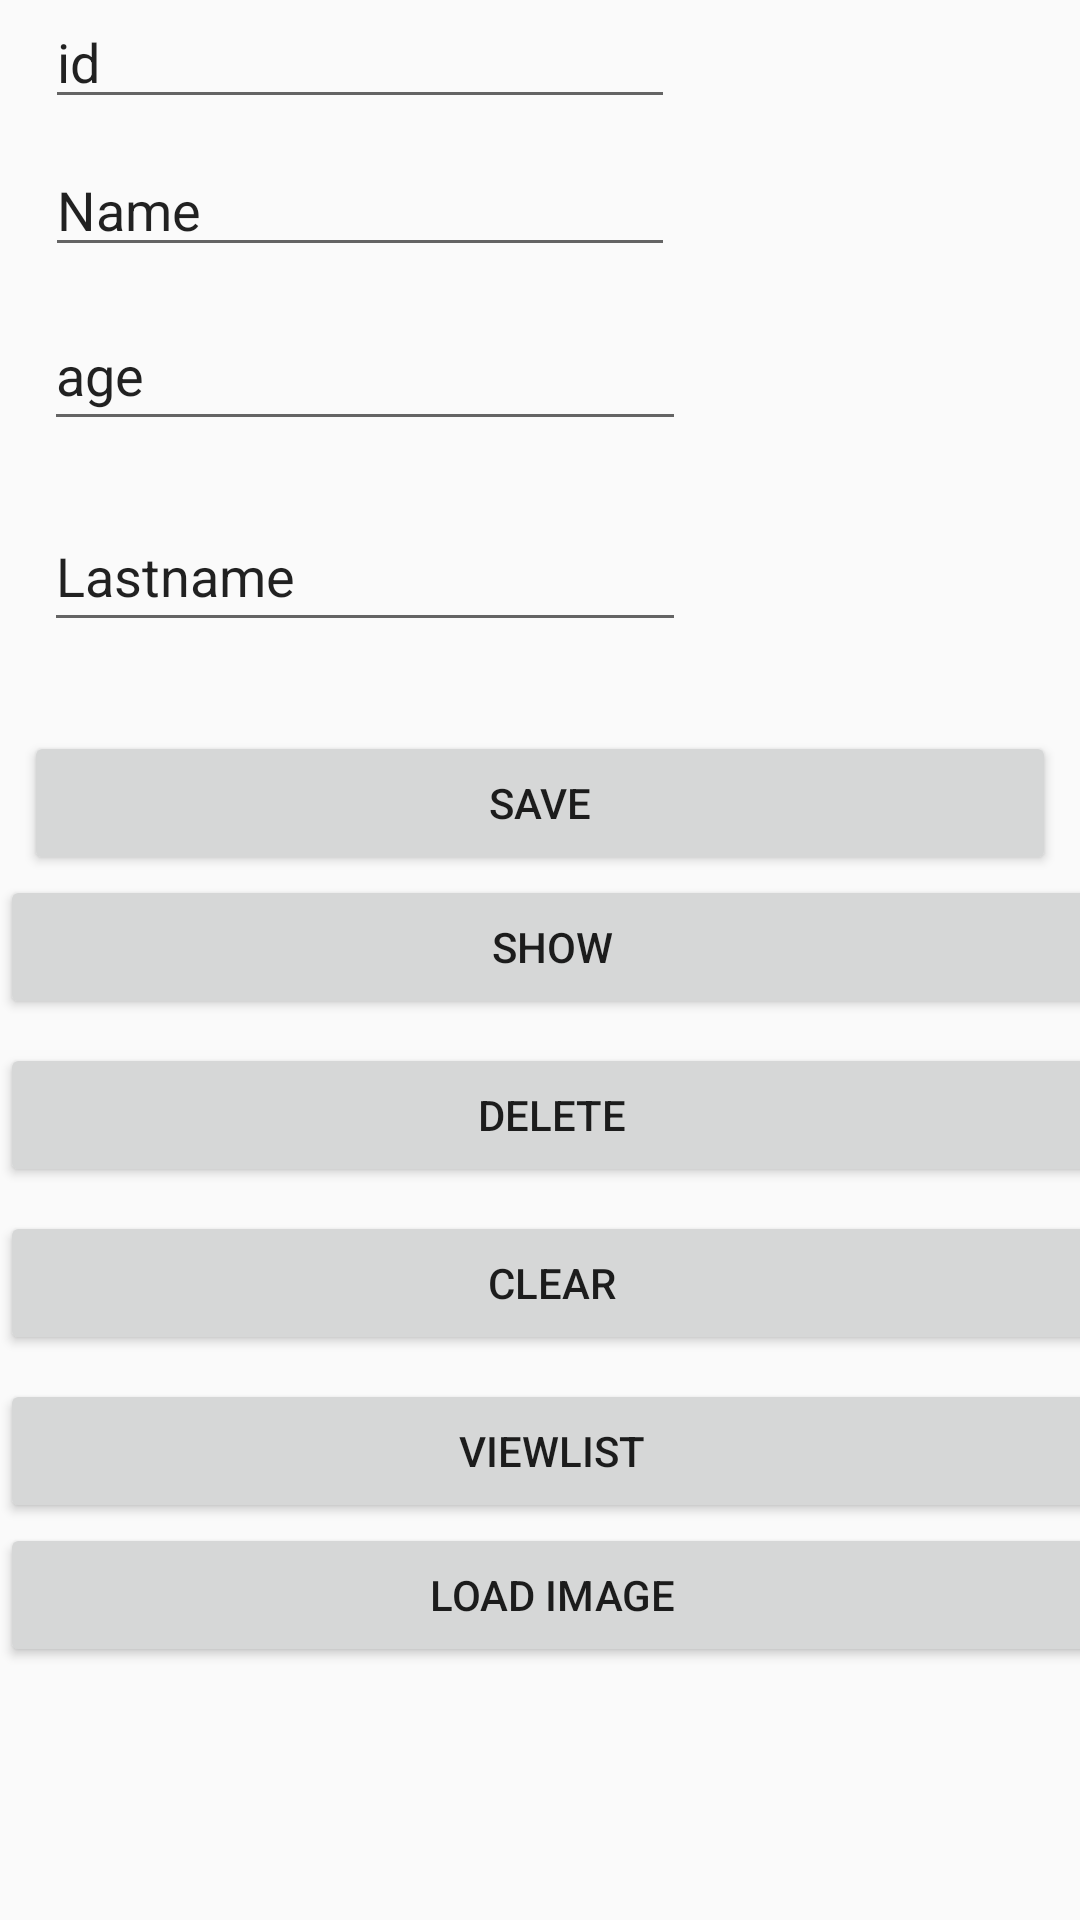

Layout XML and referenced resources for this Android screen:
<!-- AndroidManifest.xml: application theme AppTheme -->
<!-- res/layout/activity_fill.xml -->
<?xml version="1.0" encoding="utf-8"?>
<android.support.constraint.ConstraintLayout xmlns:android="http://schemas.android.com/apk/res/android"
    xmlns:app="http://schemas.android.com/apk/res-auto"
    xmlns:tools="http://schemas.android.com/tools"
    android:layout_width="match_parent"
    android:layout_height="match_parent"
    tools:context="com.startandroid.myapp.ActivityFill">

    <EditText
        android:id="@+id/idEditText"
        android:layout_width="wrap_content"
        android:layout_height="wrap_content"
        android:layout_marginEnd="8dp"
        android:layout_marginStart="8dp"
        android:ems="10"
        android:inputType="textPersonName"
        android:text="id"
        app:layout_constraintTop_toTopOf="parent"
        android:layout_marginTop="-2dp"
        android:layout_marginRight="8dp"
        app:layout_constraintRight_toRightOf="parent"
        android:layout_marginLeft="8dp"
        app:layout_constraintLeft_toLeftOf="parent"
        app:layout_constraintHorizontal_bias="0.052" />

    <EditText
        android:id="@+id/nameEditText"
        android:layout_width="wrap_content"
        android:layout_height="wrap_content"
        android:layout_marginBottom="8dp"
        android:layout_marginEnd="8dp"
        android:layout_marginLeft="8dp"
        android:layout_marginRight="8dp"
        android:layout_marginStart="8dp"
        android:layout_marginTop="8dp"
        android:ems="10"
        android:inputType="textPersonName"
        android:text="Name"
        app:layout_constraintBottom_toBottomOf="parent"
        app:layout_constraintHorizontal_bias="0.052"
        app:layout_constraintLeft_toLeftOf="parent"
        app:layout_constraintRight_toRightOf="parent"
        app:layout_constraintTop_toBottomOf="@+id/idEditText"
        app:layout_constraintVertical_bias="0.0" />

    <EditText
        android:id="@+id/agEditText"
        android:layout_width="214dp"
        android:layout_height="47dp"
        android:layout_marginLeft="8dp"
        android:layout_marginRight="8dp"
        android:text="age"
        app:layout_constraintLeft_toLeftOf="parent"
        app:layout_constraintRight_toRightOf="parent"
        app:layout_constraintTop_toBottomOf="@+id/nameEditText"
        android:layout_marginStart="8dp"
        android:layout_marginEnd="8dp"
        android:layout_marginTop="11dp"
        app:layout_constraintHorizontal_bias="0.051" />

    <EditText
        android:id="@+id/LastnameEditText"
        android:layout_width="214dp"
        android:layout_height="47dp"
        android:layout_marginLeft="8dp"
        android:layout_marginRight="8dp"
        android:text="Lastname"
        app:layout_constraintLeft_toLeftOf="parent"
        app:layout_constraintRight_toRightOf="parent"
        android:layout_marginStart="8dp"
        android:layout_marginEnd="8dp"
        android:layout_marginTop="20dp"
        app:layout_constraintTop_toBottomOf="@+id/agEditText"
        app:layout_constraintHorizontal_bias="0.051" />

    <Button
        android:id="@+id/btnSaveInf"
        android:layout_width="0dp"
        android:layout_height="wrap_content"
        android:layout_marginBottom="8dp"
        android:layout_marginEnd="8dp"
        android:layout_marginLeft="8dp"
        android:layout_marginRight="8dp"
        android:layout_marginStart="8dp"
        android:layout_marginTop="8dp"
        android:text="SAVE"
        app:layout_constraintBottom_toBottomOf="parent"
        app:layout_constraintLeft_toLeftOf="parent"
        app:layout_constraintRight_toRightOf="parent"
        app:layout_constraintVertical_bias="0.06"
        app:layout_constraintHorizontal_bias="0.0"
        app:layout_constraintTop_toBottomOf="@+id/LastnameEditText" />

    <Button
        android:id="@+id/btnShowInf"
        android:layout_width="368dp"
        android:layout_height="wrap_content"
        android:text="SHOW"
        tools:layout_editor_absoluteX="8dp"
        app:layout_constraintTop_toBottomOf="@+id/btnSaveInf" />

    <Button
        android:id="@+id/btnDeleteInf"
        android:layout_width="368dp"
        android:layout_height="wrap_content"
        android:text="DELETE"
        tools:layout_editor_absoluteX="8dp"
        app:layout_constraintTop_toBottomOf="@+id/btnShowInf"
        android:layout_marginTop="8dp" />

    <Button
        android:id="@+id/btnClearInf"
        android:layout_width="368dp"
        android:layout_height="wrap_content"
        android:text="CLEAR"
        tools:layout_editor_absoluteX="8dp"
        app:layout_constraintTop_toBottomOf="@+id/btnDeleteInf"
        android:layout_marginTop="8dp" />

    <Button
        android:id="@+id/btnViewList"
        android:layout_width="368dp"
        android:layout_height="wrap_content"
        android:text="ViewList"
        tools:layout_editor_absoluteX="8dp"
        android:layout_marginTop="8dp"
        app:layout_constraintTop_toBottomOf="@+id/btnClearInf" />

    <Button
        android:id="@+id/imgLoad"
        android:layout_width="368dp"
        android:layout_height="wrap_content"
        android:text="Load Image"
        tools:layout_editor_absoluteX="8dp"
        app:layout_constraintTop_toBottomOf="@+id/btnViewList" />

    <ImageView
        android:id="@+id/imageView2"
        android:layout_width="138dp"
        android:layout_height="157dp"
        app:srcCompat="@mipmap/ic_launcher_round"
        app:layout_constraintLeft_toRightOf="@+id/agEditText"
        android:layout_marginLeft="8dp"
        android:layout_marginRight="8dp"
        app:layout_constraintRight_toRightOf="parent"
        app:layout_constraintTop_toTopOf="parent"
        android:layout_marginTop="8dp"
        android:layout_marginBottom="8dp"
        app:layout_constraintBottom_toTopOf="@+id/btnSaveInf"
        tools:layout_editor_absoluteY="4dp" />

</android.support.constraint.ConstraintLayout>
<!-- resources referenced by this layout -->
<resources>
  <style name="AppTheme" parent="Theme.AppCompat.Light.DarkActionBar">
          
          <item name="colorPrimary">@color/colorPrimary</item>
          <item name="colorPrimaryDark">@color/colorPrimaryDark</item>
          <item name="colorAccent">@color/colorAccent</item>
  
      </style>
  <color name="colorPrimary">#3F51B5</color>
  <color name="colorPrimaryDark">#303F9F</color>
  <color name="colorAccent">#FF4081</color>
</resources>
